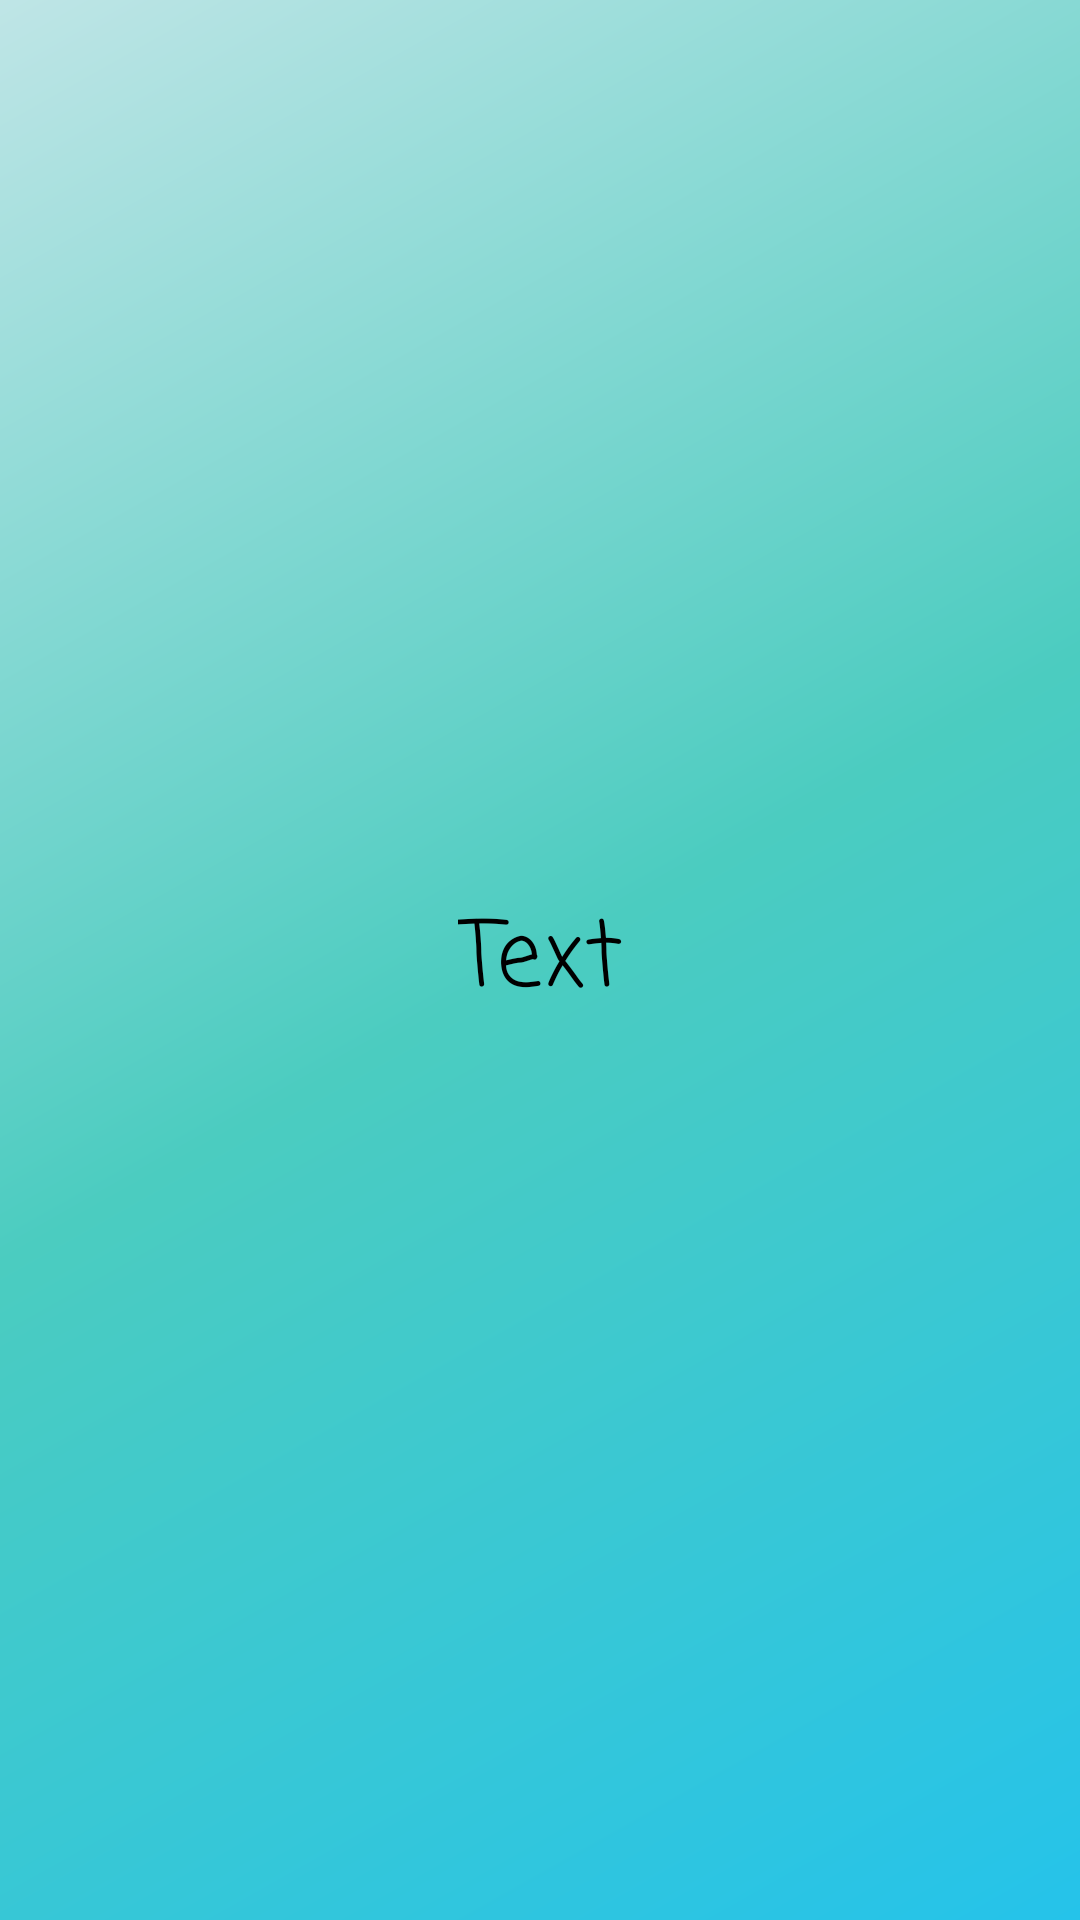

Reconstruct the res/layout file that produces this screen, plus the resources it refers to.
<!-- AndroidManifest.xml: application theme Theme.MyNotes.NoActionBar -->
<!-- res/layout/fragment_frases.xml -->
<?xml version="1.0" encoding="utf-8"?>
<androidx.constraintlayout.widget.ConstraintLayout
    xmlns:android="http://schemas.android.com/apk/res/android"
    xmlns:tools="http://schemas.android.com/tools"
    android:layout_width="match_parent"
    android:background="@drawable/gradient_fone"
    xmlns:app="http://schemas.android.com/apk/res-auto"
    android:layout_height="match_parent">


    <TextView
        android:id="@+id/frases_app"
        android:layout_width="wrap_content"
        android:layout_height="wrap_content"
        android:fontFamily="casual"
        android:text="Text"
        android:textSize="30dp"
        app:layout_constraintBottom_toBottomOf="parent"
        app:layout_constraintEnd_toEndOf="parent"
        app:layout_constraintStart_toStartOf="parent"
        app:layout_constraintTop_toTopOf="parent"
        tools:layout_editor_absoluteX="62dp"
        tools:layout_editor_absoluteY="89dp" />
</androidx.constraintlayout.widget.ConstraintLayout>
<!-- resources referenced by this layout -->
<resources>
  <!-- drawable gradient_fone (drawable) -->
  <?xml version="1.0" encoding="utf-8"?>
  <shape xmlns:android="http://schemas.android.com/apk/res/android"
      android:shape="rectangle">
      <gradient
          android:angle="135"
          android:centerColor="#4BCCC0"
          android:endColor="#BFE5E6"
          android:startColor="#25C3EA"
          android:type="linear" />
  </shape>
</resources>
